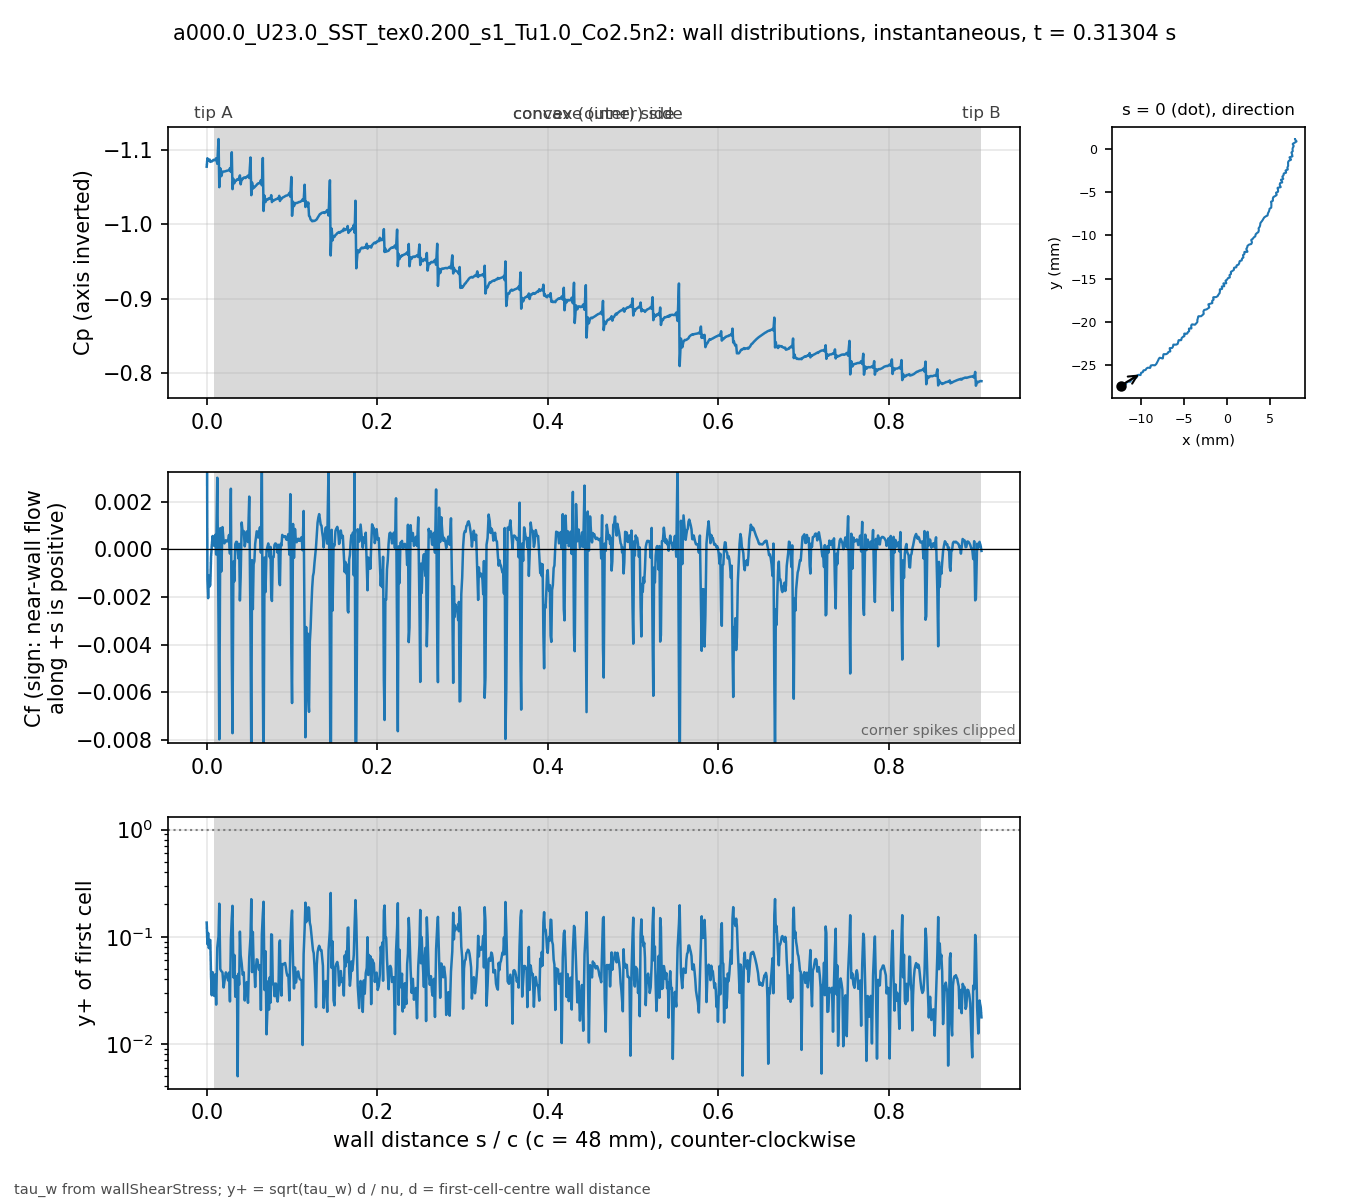

Data behind this chart, as committed beside it:
# a000.0_U23.0_SST_tex0.200_s1_Tu1.0_Co2…, p_inf=0; Cf signed by near-wall flow dir…
patch, s_over_c, x_m, y_m, Cp, Cf, yplus, d_first_m
blade, 0.000000, -0.01235, -0.02743, -1.078, 0.008935, 0.1354, 1.3353e-06
blade, 0.000834, -0.01231, -0.02741, -1.089, -0.00125, 0.08521, 2.2471e-06
blade, 0.001670, -0.01227, -0.0274, -1.086, -0.002043, 0.1083, 2.2337e-06
blade, 0.002515, -0.01224, -0.02739, -1.086, -0.0011, 0.07823, 2.1984e-06
blade, 0.003379, -0.0122, -0.02738, -1.087, -0.001556, 0.09335, 2.2057e-06
blade, 0.004220, -0.01216, -0.02736, -1.084, -0.001495, 0.09319, 2.2469e-06
blade, 0.005067, -0.01213, -0.02734, -1.085, -0.0003344, 0.04257, 2.1699e-06
blade, 0.005956, -0.0121, -0.02731, -1.085, 0.0001706, 0.02839, 2.0259e-06
blade, 0.006925, -0.01207, -0.02727, -1.086, 0.0005649, 0.04673, 1.8328e-06
blade, 0.008008, -0.01205, -0.02722, -1.087, 0.0003426, 0.0402, 2.0247e-06
blade, 0.008849, -0.01202, -0.02719, -1.087, 0.0001472, 0.02798, 2.1496e-06
blade, 0.009904, -0.01197, -0.0272, -1.087, 0.0006106, 0.04441, 1.6753e-06
blade, 0.01109, -0.01192, -0.02722, -1.089, -0.0002103, 0.02323, 1.4932e-06
blade, 0.01242, -0.01186, -0.02724, -1.082, 0.003008, 0.07924, 1.3469e-06
blade, 0.01388, -0.01179, -0.02727, -1.115, -0.003102, 0.1009, 1.6891e-06
blade, 0.01476, -0.01175, -0.02726, -1.05, -0.007967, 0.2034, 2.1238e-06
blade, 0.01593, -0.01174, -0.02721, -1.076, 0.0008942, 0.04974, 1.5506e-06
blade, 0.01718, -0.01172, -0.02715, -1.065, -0.0009215, 0.04772, 1.4654e-06
blade, 0.01849, -0.01171, -0.02709, -1.071, 0.000939, 0.04648, 1.4138e-06
blade, 0.01983, -0.0117, -0.02703, -1.071, 0.0003474, 0.03356, 1.6783e-06
blade, 0.02077, -0.01168, -0.02699, -1.071, 0.0002551, 0.03822, 2.2304e-06
blade, 0.02163, -0.01164, -0.02698, -1.072, 0.0003222, 0.04238, 2.2011e-06
blade, 0.02248, -0.0116, -0.02696, -1.072, 0.0003873, 0.04646, 2.2003e-06
blade, 0.02333, -0.01156, -0.02695, -1.072, 0.0003436, 0.04374, 2.1996e-06
blade, 0.02418, -0.01152, -0.02694, -1.072, 0.0003413, 0.04188, 2.1128e-06
blade, 0.02512, -0.01148, -0.02694, -1.073, 0.0003761, 0.03904, 1.8765e-06
blade, 0.02619, -0.01143, -0.02695, -1.073, 0.0006094, 0.04632, 1.7489e-06
blade, 0.02727, -0.01138, -0.02695, -1.076, -0.0001759, 0.02487, 1.7476e-06
blade, 0.02834, -0.01132, -0.02696, -1.071, 0.002549, 0.09462, 1.7469e-06
blade, 0.02941, -0.01127, -0.02697, -1.097, -0.004498, 0.1499, 2.0831e-06
blade, 0.03025, -0.01124, -0.02695, -1.048, -0.007708, 0.1943, 2.0628e-06
blade, 0.03134, -0.01122, -0.0269, -1.061, -0.0005089, 0.0417, 1.7232e-06
blade, 0.03243, -0.0112, -0.02685, -1.056, -0.001335, 0.06758, 1.7241e-06
blade, 0.03352, -0.01119, -0.0268, -1.059, 0.0002215, 0.02754, 1.725e-06
blade, 0.0346, -0.01117, -0.02675, -1.059, 0.0003217, 0.03784, 1.9667e-06
blade, 0.03547, -0.01114, -0.02672, -1.061, 0.0003165, 0.04299, 2.2525e-06
blade, 0.03633, -0.0111, -0.02671, -1.06, 4.59492e-06, 0.004985, 2.1676e-06
blade, 0.0372, -0.01106, -0.0267, -1.062, -0.0003771, 0.04513, 2.1664e-06
blade, 0.03807, -0.01102, -0.02669, -1.06, 0.0002353, 0.03564, 2.1658e-06
blade, 0.03893, -0.01098, -0.02668, -1.066, -0.002141, 0.1115, 2.2463e-06
blade, 0.03982, -0.01096, -0.02664, -1.054, -0.001169, 0.06718, 1.8316e-06
blade, 0.04103, -0.01094, -0.02658, -1.061, 0.001131, 0.05619, 1.5574e-06
blade, 0.04223, -0.01093, -0.02653, -1.061, 0.0006964, 0.04412, 1.5586e-06
blade, 0.04343, -0.01092, -0.02647, -1.063, 0.0007735, 0.04652, 1.5593e-06
blade, 0.04463, -0.01091, -0.02642, -1.063, 0.0001287, 0.02538, 2.0858e-06
blade, 0.04548, -0.01087, -0.0264, -1.062, 0.0003431, 0.03457, 1.7398e-06
blade, 0.04695, -0.01081, -0.02643, -1.064, 0.0007561, 0.03769, 1.2777e-06
blade, 0.04841, -0.01074, -0.02646, -1.066, 0.0003108, 0.02415, 1.2769e-06
blade, 0.04988, -0.01068, -0.02648, -1.063, 0.002218, 0.06448, 1.2762e-06
blade, 0.05135, -0.01061, -0.02651, -1.09, -0.003335, 0.09934, 1.6035e-06
blade, 0.05229, -0.01057, -0.02651, -1.039, -0.008691, 0.224, 2.2402e-06
blade, 0.0532, -0.01054, -0.02647, -1.057, -0.0004462, 0.04672, 2.0616e-06
blade, 0.05411, -0.01052, -0.02643, -1.048, -0.002504, 0.1108, 2.0629e-06
blade, 0.05502, -0.01049, -0.0264, -1.051, -0.0006208, 0.05517, 2.0641e-06
blade, 0.05593, -0.01047, -0.02636, -1.05, -0.0004854, 0.04887, 2.0677e-06
blade, 0.05683, -0.01045, -0.02633, -1.051, 0.0002322, 0.0339, 2.0738e-06
blade, 0.05774, -0.01042, -0.02629, -1.052, 0.0005165, 0.05065, 2.0774e-06
blade, 0.05864, -0.0104, -0.02625, -1.053, 0.0007617, 0.06154, 2.0786e-06
blade, 0.05954, -0.01037, -0.02622, -1.055, 0.0007449, 0.06089, 2.0798e-06
... 837 more rows
